Run: headless pygame with SDL's dummy video driver; simulated clock (each Clock.tick advances the game by its frame time, no real sleeping); random seed 0; keys injected as events and as key.get_pressed() state; no mouse input; restart key C tapped at the start of phases 3 and 4.
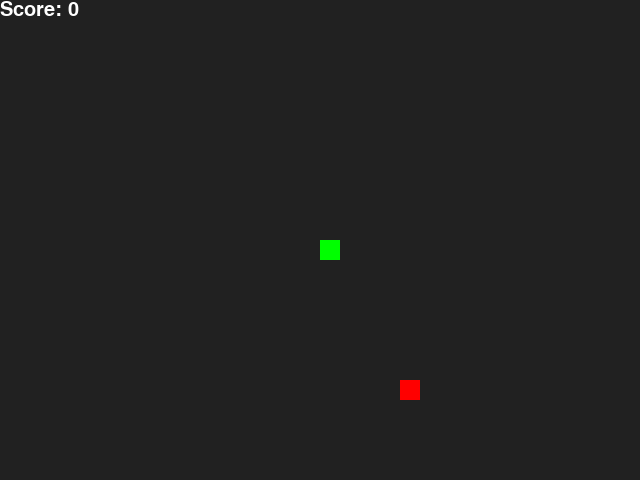
Frame 1 of 4 · flips 1–60 · no input
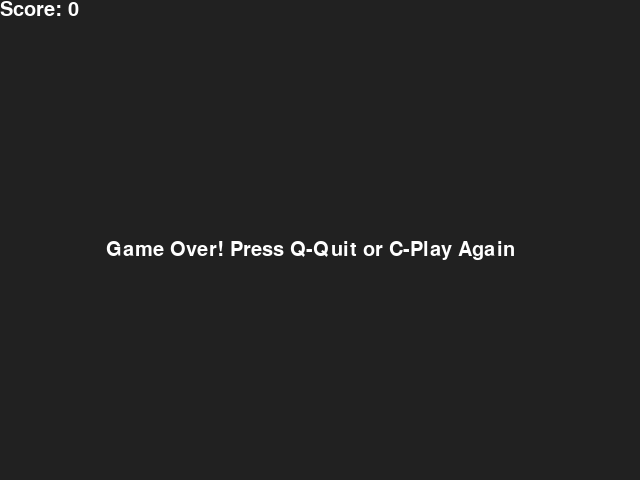
Frame 2 of 4 · flips 61–180 · tapped SPACE, RETURN · held RIGHT (→), D
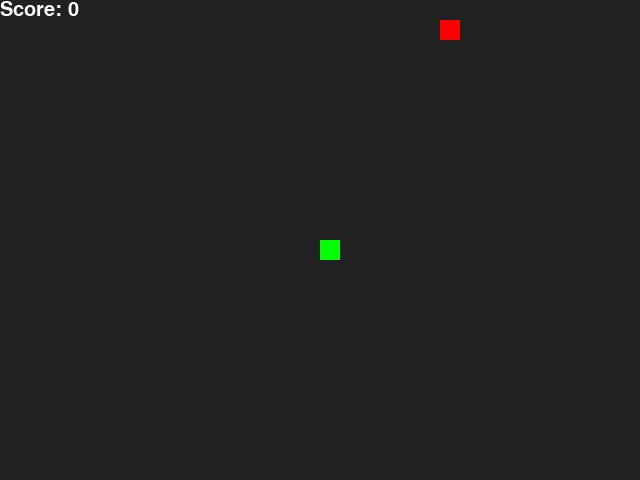
Frame 3 of 4 · flips 181–300 · tapped C · held DOWN (↓), S
Frame 4 of 4 · flips 301–420 · tapped C · held LEFT (←), A, UP (↑), W · screen same as frame 2, image omitted

The pygame program that drew these frames:

import pygame
import sys
import random

# Khởi tạo pygame
pygame.init()
background_color = (33, 33, 33) # Màu nền
snake_color = (0, 255, 0) # Màu rắn
food_color = (255, 0, 0) # Màu mồi
text_color = (255, 255, 255) # Màu chữ

# Thiết lập cửa sổ game
width, height = 640, 480
screen = pygame.display.set_mode((width, height))
pygame.display.set_caption("Snake Game")

# Thiết lập thời gian và khởi tạo rắn
clock = pygame.time.Clock()
snake_size = 20
snake_speed = 13
font = pygame.font.SysFont(None, 30)

# Hàm vẽ rắn
def draw_snake(snake, snake_size):
    for segment in snake:
        pygame.draw.rect(screen, snake_color, [segment[0], segment[1], snake_size, snake_size])

# Hàm vẽ điểm số
def draw_score(score):
    score_text = font.render("Score: " + str(score), True, text_color)
    screen.blit(score_text, [0, 0])

# Hàm chạy trò chơi
def game():
    global x, y, x_change, y_change
    x, y = width // 2, height // 2
    x_change, y_change = 0, 0
    game_over = False
    game_close = False

    # Khởi tạo vị trí và độ dài ban đầu của rắn
    snake = [[x, y]]
    snake_length = 1

    # Khởi tạo vị trí mồi
    food_x = round(random.randrange(0, width - snake_size) / snake_size) * snake_size
    food_y = round(random.randrange(0, height - snake_size) / snake_size) * snake_size

    while not game_over:
        while game_close:
            screen.fill(background_color)
            game_over_text = font.render("Game Over! Press Q-Quit or C-Play Again", True, text_color)
            screen.blit(game_over_text, [width // 6, height // 2])
            draw_score(snake_length - 1)
            pygame.display.update()

            for event in pygame.event.get():
                if event.type == pygame.KEYDOWN:
                    if event.key == pygame.K_q:
                        game_over = True
                        game_close = False
                    elif event.key == pygame.K_c:
                        game()

        for event in pygame.event.get():
            if event.type == pygame.QUIT:
                game_over = True
            elif event.type == pygame.KEYDOWN:
                if event.key == pygame.K_LEFT:
                    x_change = -snake_size
                    y_change = 0
                elif event.key == pygame.K_RIGHT:
                    x_change = snake_size
                    y_change = 0
                elif event.key == pygame.K_UP:
                    x_change = 0
                    y_change = -snake_size
                elif event.key == pygame.K_DOWN:
                    x_change = 0
                    y_change = snake_size

        x += x_change
        y += y_change

        # Kiểm tra xem rắn có chạm vào tường không
        if x >= width or x < 0 or y >= height or y < 0:
            game_close = True

        # Cập nhật vị trí mới của rắn (thêm đầu mới)
        snake_head = [x, y]
        snake.insert(0, snake_head)

        # Kiểm tra xem rắn có ăn được mồi không
        if x == food_x and y == food_y:
            food_x = round(random.randrange(0, width - snake_size) / snake_size) * snake_size
            food_y = round(random.randrange(0, height - snake_size) / snake_size) * snake_size
            snake_length += 1
        else:
            # Nếu không ăn mồi, xóa đốt cuối cùng (đuôi) để giữ nguyên độ dài
            if len(snake) > snake_length:
                snake.pop()

        # Kiểm tra xem rắn có cắn vào thân không
        for segment in snake[1:]:
            if segment == snake_head:
                game_close = True

        # Vẽ lại màn hình
        screen.fill(background_color)
        draw_snake(snake, snake_size)
        pygame.draw.rect(screen, food_color, [food_x, food_y, snake_size, snake_size])
        draw_score(snake_length - 1)
        pygame.display.update()

        clock.tick(snake_speed)

    pygame.quit()
    sys.exit()

if __name__ == "__main__":
    game()
